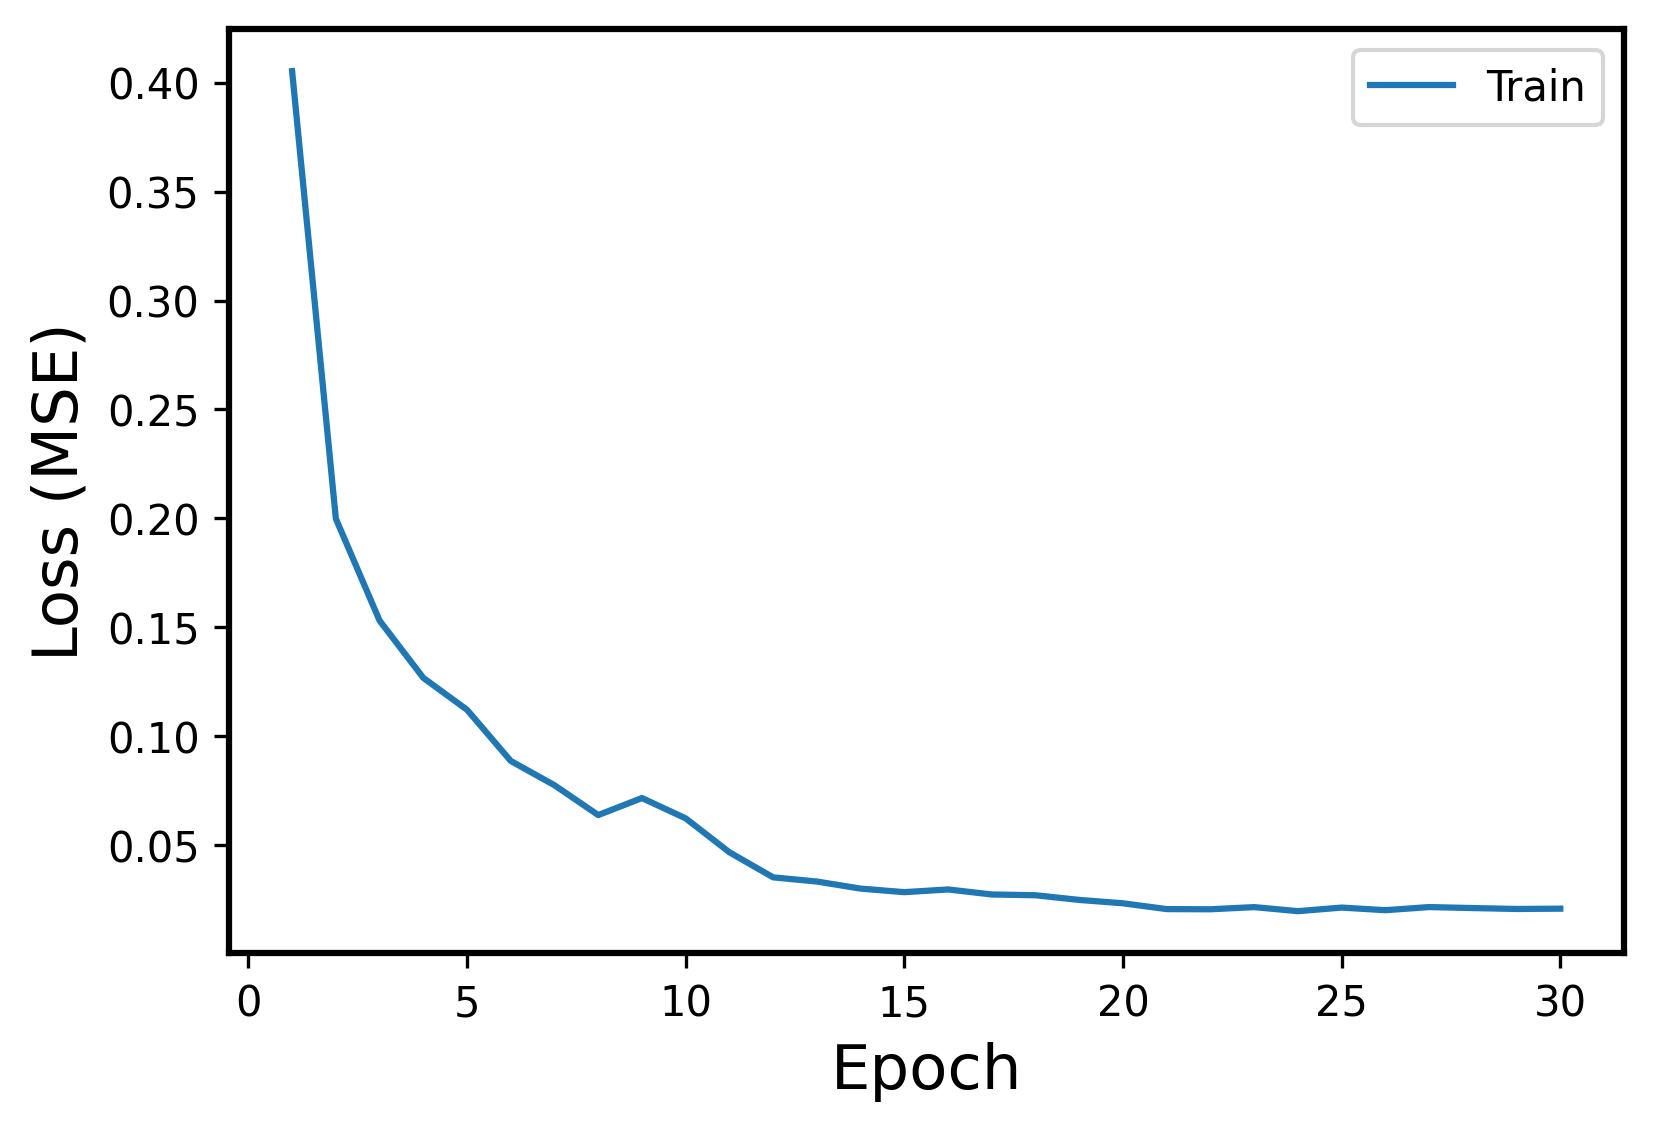

Data behind this chart, as committed beside it:
Epoch, Events, Error
1, Train, 0.4053
2, Train, 0.1999
3, Train, 0.1531
4, Train, 0.1268
5, Train, 0.1122
6, Train, 0.08872
7, Train, 0.07757
8, Train, 0.06388
9, Train, 0.0717
10, Train, 0.06237
11, Train, 0.04681
12, Train, 0.0353
13, Train, 0.03339
14, Train, 0.03014
15, Train, 0.02851
16, Train, 0.02975
17, Train, 0.02745
18, Train, 0.02709
19, Train, 0.02495
20, Train, 0.0234
21, Train, 0.02073
22, Train, 0.02065
23, Train, 0.02165
24, Train, 0.01979
25, Train, 0.02143
26, Train, 0.02023
27, Train, 0.02167
28, Train, 0.02121
29, Train, 0.02079
30, Train, 0.02094
